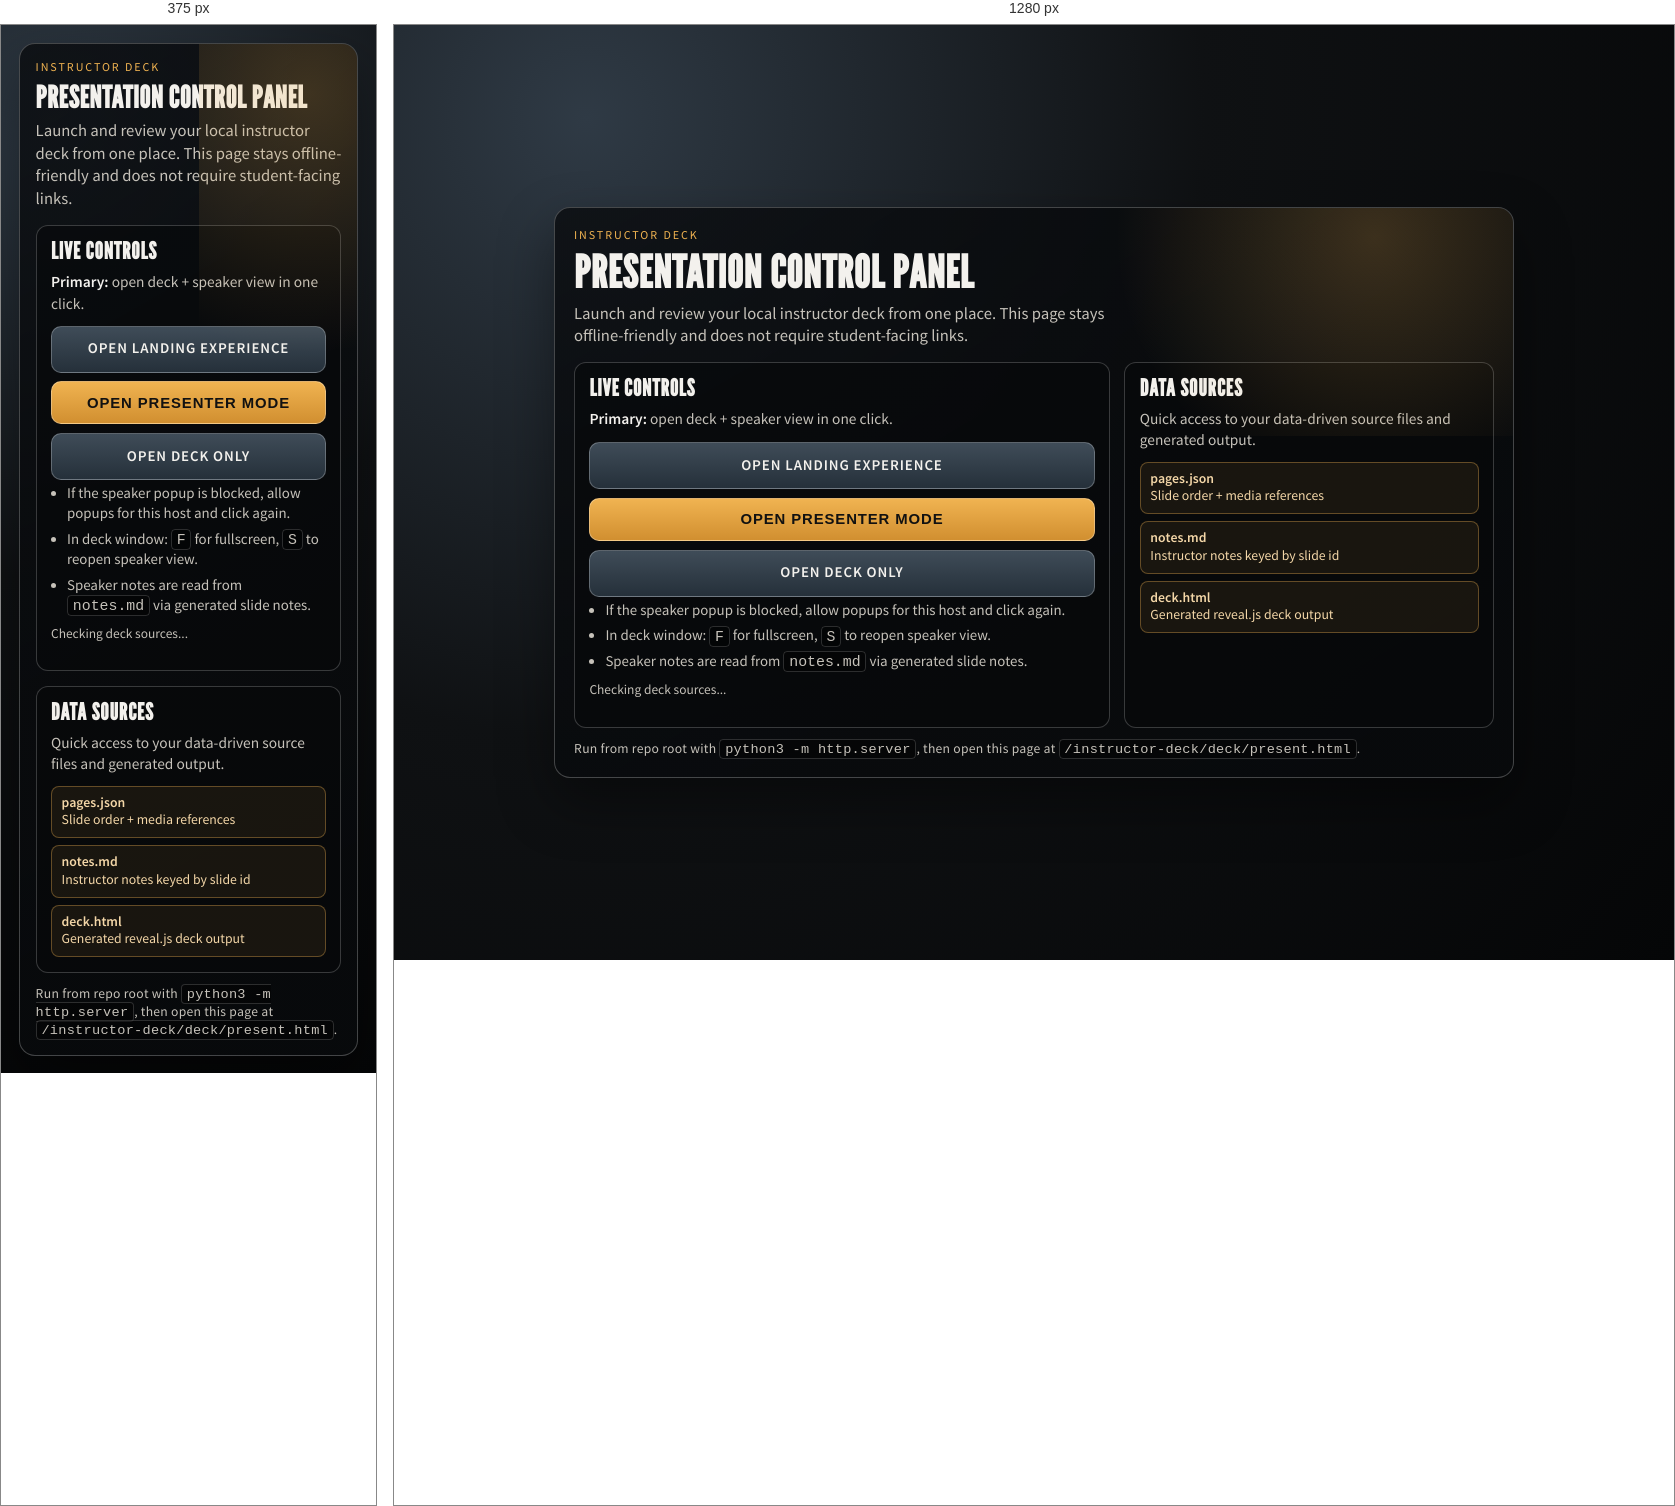
Rendered at 375 px and 1280 px, left to right.

<!-- file: present.html -->
<!doctype html>
<html lang="en">
<head>
  <meta charset="utf-8" />
  <meta name="viewport" content="width=device-width, initial-scale=1.0" />
  <title>Instructor Deck Control Panel</title>
  <link rel="stylesheet" href="../reveal/dist/theme/fonts/source-sans-pro/source-sans-pro.css" />
  <link rel="stylesheet" href="../reveal/dist/theme/fonts/league-gothic/league-gothic.css" />
  <style>
    :root {
      --bg-0: #0f1113;
      --bg-1: #1d232a;
      --panel: rgba(10, 12, 15, 0.82);
      --line: rgba(255, 255, 255, 0.24);
      --text: #f3f1ed;
      --accent: #f0b351;
      --muted: #c6c2ba;
    }
    body {
      font-family: "Source Sans Pro", "Helvetica Neue", Helvetica, sans-serif;
      margin: 0;
      min-height: 100svh;
      color: var(--text);
      background: radial-gradient(circle at 15% 10%, #2f3a45 0%, var(--bg-0) 45%, #050607 100%);
      padding: 1.1rem;
      display: flex;
      align-items: center;
      justify-content: center;
    }
    .panel {
      width: min(920px, 96vw);
      background: linear-gradient(150deg, var(--panel), rgba(8, 10, 12, 0.94));
      border: 1px solid var(--line);
      border-radius: 16px;
      box-shadow: 0 24px 55px rgba(0, 0, 0, 0.4);
      padding: 1.2rem;
      position: relative;
      overflow: hidden;
    }
    .panel::before {
      content: "";
      position: absolute;
      right: -18%;
      top: -30%;
      width: 65%;
      height: 70%;
      background: radial-gradient(circle, rgba(240, 179, 81, 0.22) 0%, rgba(240, 179, 81, 0) 70%);
      pointer-events: none;
    }
    .kicker {
      margin: 0 0 0.5rem;
      letter-spacing: 0.16em;
      text-transform: uppercase;
      font-size: 0.75rem;
      color: var(--accent);
    }
    .panel h1 {
      margin-top: 0;
      margin-bottom: 0.5rem;
      font-family: "League Gothic", Impact, sans-serif;
      letter-spacing: 0.02em;
      text-transform: uppercase;
      font-size: clamp(1.9rem, 4vw, 2.8rem);
      line-height: 0.98;
    }
    .subtitle {
      margin: 0 0 0.9rem;
      color: var(--muted);
      line-height: 1.35;
      font-size: 1.04rem;
      max-width: 70ch;
    }
    .grid {
      display: grid;
      grid-template-columns: 1.45fr 1fr;
      gap: 0.9rem;
    }
    .card {
      border: 1px solid rgba(255, 255, 255, 0.2);
      border-radius: 12px;
      background: rgba(7, 9, 11, 0.62);
      padding: 0.9rem;
    }
    .card h2 {
      margin: 0 0 0.55rem;
      font-family: "League Gothic", Impact, sans-serif;
      letter-spacing: 0.04em;
      text-transform: uppercase;
      font-size: 1.45rem;
      line-height: 1;
    }
    .meta {
      margin: 0;
      color: var(--muted);
      line-height: 1.35;
      font-size: 0.96rem;
    }
    .meta strong {
      color: var(--text);
    }
    .actions {
      display: grid;
      grid-template-columns: 1fr;
      gap: 0.55rem;
      margin-top: 0.7rem;
    }
    button,
    .button-link {
      display: inline-block;
      text-decoration: none;
      text-align: center;
      border: 1px solid rgba(255, 255, 255, 0.3);
      border-radius: 10px;
      padding: 0.78rem 0.9rem;
      font-size: 0.93rem;
      font-weight: 700;
      letter-spacing: 0.06em;
      text-transform: uppercase;
      cursor: pointer;
      background: linear-gradient(180deg, #f0b351, #d18f30);
      color: #111;
      transition: transform 180ms ease, filter 180ms ease;
    }
    button:hover,
    .button-link:hover {
      transform: translateY(-1px);
      filter: brightness(1.05);
    }
    .button-link.secondary {
      background: linear-gradient(180deg, #3f4c58, #25303a);
      color: #f3f1ed;
      border-color: rgba(255, 255, 255, 0.25);
    }
    .helper-list {
      margin: 0.25rem 0 0;
      padding-left: 1rem;
      color: var(--muted);
      font-size: 0.93rem;
      line-height: 1.35;
    }
    .helper-list li + li {
      margin-top: 0.35rem;
    }
    .data-links {
      display: grid;
      gap: 0.45rem;
      margin-top: 0.7rem;
    }
    .data-link {
      display: block;
      color: #f4d7a8;
      text-decoration: none;
      border: 1px solid rgba(240, 179, 81, 0.35);
      border-radius: 8px;
      padding: 0.5rem 0.6rem;
      background: rgba(240, 179, 81, 0.08);
      font-size: 0.86rem;
      line-height: 1.25;
      word-break: break-word;
    }
    .data-link:hover {
      background: rgba(240, 179, 81, 0.15);
    }
    .status {
      margin-top: 0.55rem;
      font-size: 0.84rem;
      color: var(--muted);
    }
    .footer-note {
      margin: 0.75rem 0 0;
      color: var(--muted);
      font-size: 0.85rem;
      letter-spacing: 0.02em;
    }
    code {
      background: rgba(0, 0, 0, 0.44);
      border: 1px solid rgba(255, 255, 255, 0.16);
      padding: 0.1rem 0.3rem;
      border-radius: 4px;
    }
    @media (max-width: 860px) {
      .grid {
        grid-template-columns: 1fr;
      }
      .panel {
        padding: 1rem;
      }
    }
  </style>
</head>
<body>
  <main class="panel">
    <p class="kicker">Instructor Deck</p>
    <h1>Presentation Control Panel</h1>
    <p class="subtitle">Launch and review your local instructor deck from one place. This page stays offline-friendly and does not require student-facing links.</p>

    <div class="grid">
      <section class="card">
        <h2>Live Controls</h2>
        <p class="meta"><strong>Primary:</strong> open deck + speaker view in one click.</p>
        <div class="actions">
          <a class="button-link secondary" href="landing.html">Open Landing Experience</a>
          <button id="open-presenter">Open Presenter Mode</button>
          <a class="button-link secondary" href="deck.html" target="_blank" rel="noopener">Open Deck Only</a>
        </div>
        <ul class="helper-list">
          <li>If the speaker popup is blocked, allow popups for this host and click again.</li>
          <li>In deck window: <code>F</code> for fullscreen, <code>S</code> to reopen speaker view.</li>
          <li>Speaker notes are read from <code>notes.md</code> via generated slide notes.</li>
        </ul>
        <p class="status" id="deck-status">Checking deck sources...</p>
      </section>

      <section class="card">
        <h2>Data Sources</h2>
        <p class="meta">Quick access to your data-driven source files and generated output.</p>
        <div class="data-links">
          <a class="data-link" href="pages.json" target="_blank" rel="noopener"><strong>pages.json</strong><br />Slide order + media references</a>
          <a class="data-link" href="notes.md" target="_blank" rel="noopener"><strong>notes.md</strong><br />Instructor notes keyed by slide id</a>
          <a class="data-link" href="deck.html" target="_blank" rel="noopener"><strong>deck.html</strong><br />Generated reveal.js deck output</a>
        </div>
      </section>
    </div>
    <p class="footer-note">Run from repo root with <code>python3 -m http.server</code>, then open this page at <code>/instructor-deck/deck/present.html</code>.</p>
  </main>
  <script>
    function updateStatus() {
      Promise.all([
        fetch('pages.json', { cache: 'no-store' }).then((r) => r.json()),
        fetch('notes.md', { cache: 'no-store' }).then((r) => r.text())
      ]).then(([pages, notesText]) => {
        const pageCount = Array.isArray(pages) ? pages.length : 0;
        const noteBlocks = notesText.split(/^---\s*$/m).filter((block) => block.trim()).length;
        document.getElementById('deck-status').textContent = 'Loaded ' + pageCount + ' slides and ' + noteBlocks + ' note blocks.';
      }).catch(() => {
        document.getElementById('deck-status').textContent = 'Unable to read pages.json/notes.md. Confirm you launched via local http server.';
      });
    }

    document.getElementById('open-presenter').addEventListener('click', function () {
      window.open('deck.html?notes=1', 'instructor-deck-main');
    });

    updateStatus();
  </script>
</body>
</html>